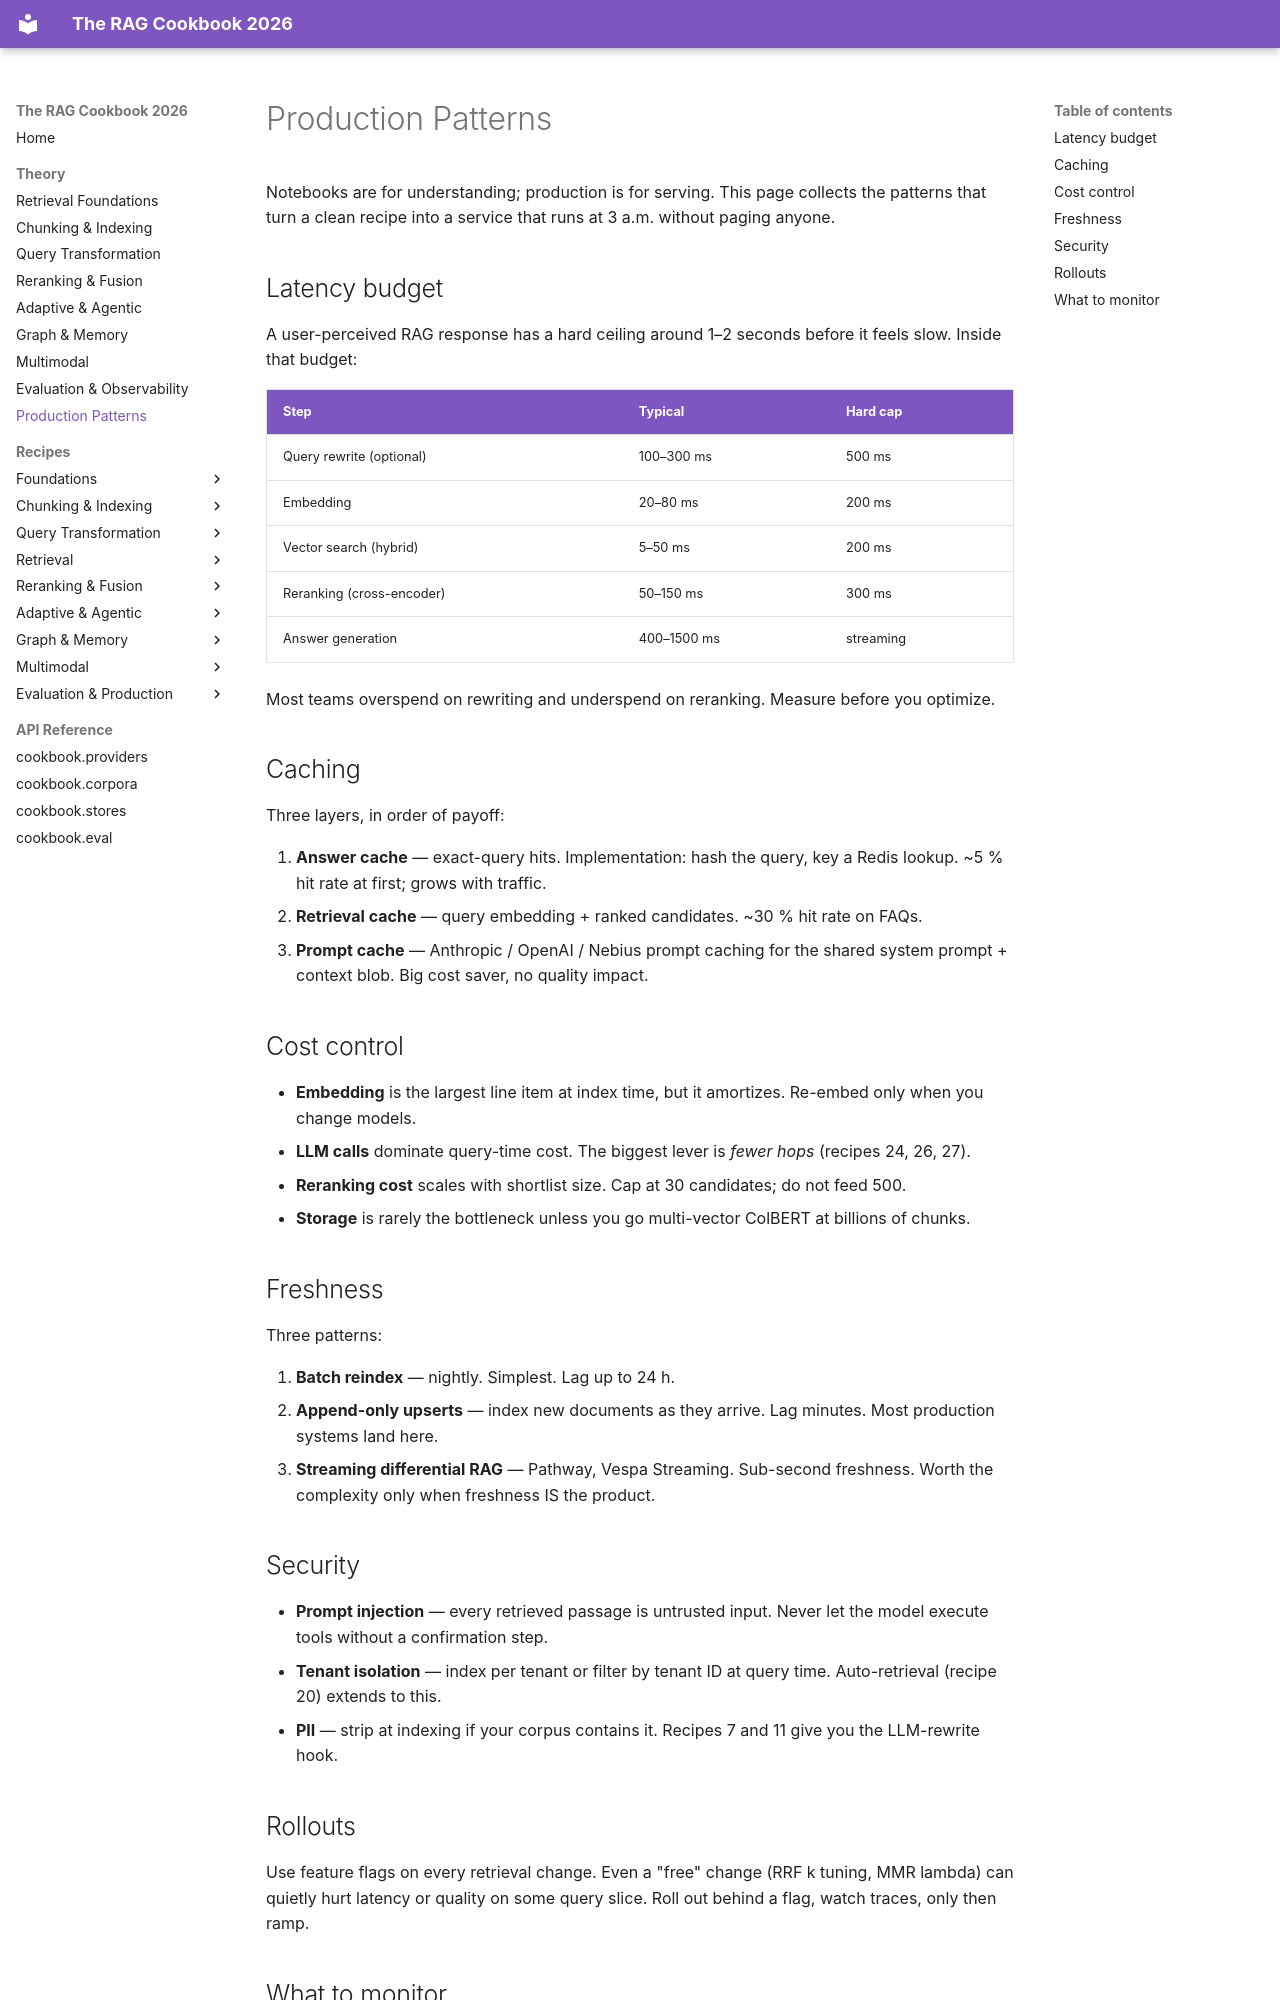

repository: FareedKhan-dev/rag-cookbook-2026 · page: theory/production-patterns/index.html · generator: mkdocs

# Production Patterns

Notebooks are for understanding; production is for serving. This page collects the patterns that turn a clean recipe into a service that runs at 3 a.m. without paging anyone.

## Latency budget

A user-perceived RAG response has a hard ceiling around 1–2 seconds before it feels slow. Inside that budget:

| Step | Typical | Hard cap |
|---|---|---|
| Query rewrite (optional) | 100–300 ms | 500 ms |
| Embedding | 20–80 ms | 200 ms |
| Vector search (hybrid) | 5–50 ms | 200 ms |
| Reranking (cross-encoder) | 50–150 ms | 300 ms |
| Answer generation | 400–1500 ms | streaming |

Most teams overspend on rewriting and underspend on reranking. Measure before you optimize.

## Caching

Three layers, in order of payoff:

1. **Answer cache** — exact-query hits. Implementation: hash the query, key a Redis lookup. ~5 % hit rate at first; grows with traffic.
2. **Retrieval cache** — query embedding + ranked candidates. ~30 % hit rate on FAQs.
3. **Prompt cache** — Anthropic / OpenAI / Nebius prompt caching for the shared system prompt + context blob. Big cost saver, no quality impact.

## Cost control

- **Embedding** is the largest line item at index time, but it amortizes. Re-embed only when you change models.
- **LLM calls** dominate query-time cost. The biggest lever is *fewer hops* (recipes 24, 26, 27).
- **Reranking cost** scales with shortlist size. Cap at 30 candidates; do not feed 500.
- **Storage** is rarely the bottleneck unless you go multi-vector ColBERT at billions of chunks.

## Freshness

Three patterns:

1. **Batch reindex** — nightly. Simplest. Lag up to 24 h.
2. **Append-only upserts** — index new documents as they arrive. Lag minutes. Most production systems land here.
3. **Streaming differential RAG** — Pathway, Vespa Streaming. Sub-second freshness. Worth the complexity only when freshness IS the product.

## Security

- **Prompt injection** — every retrieved passage is untrusted input. Never let the model execute tools without a confirmation step.
- **Tenant isolation** — index per tenant or filter by tenant ID at query time. Auto-retrieval (recipe 20) extends to this.
- **PII** — strip at indexing if your corpus contains it. Recipes 7 and 11 give you the LLM-rewrite hook.
